Run: headless pygame with SDL's dummy video driver; simulated clock (each Clock.tick advances the game by its frame time, no real sleeping); random seed 0; keys injected as events and as key.get_pressed() state; no mouse input.
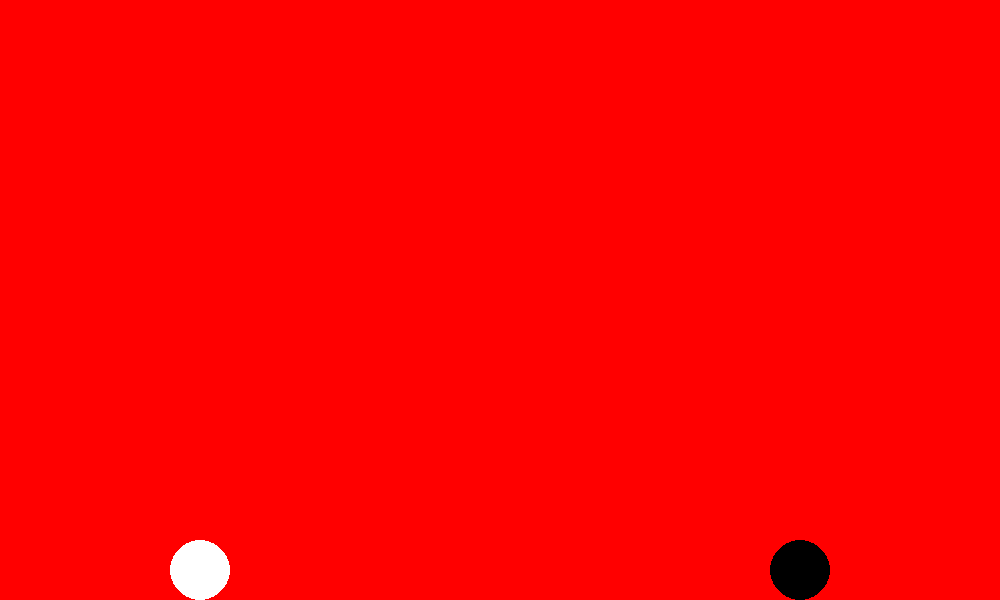
Frame 1 of 4 · flips 1–60 · no input
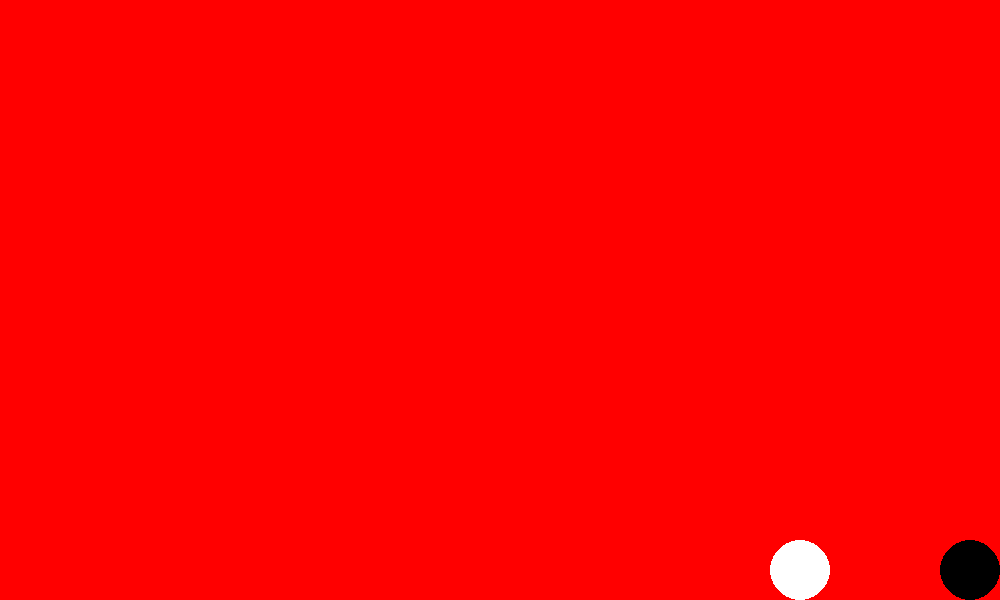
Frame 2 of 4 · flips 61–180 · tapped SPACE, RETURN · held RIGHT (→), D
Frame 3 of 4 · flips 181–300 · held DOWN (↓), S · screen unchanged from frame 2, image omitted
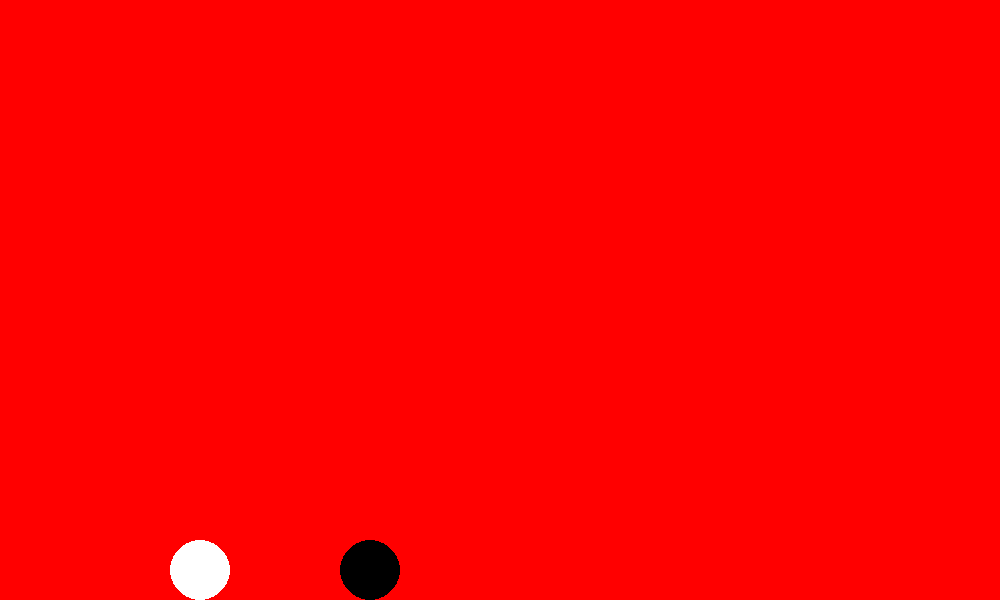
Frame 4 of 4 · flips 301–420 · held LEFT (←), A, UP (↑), W

The pygame program that drew these frames:

import pygame
from pygame import *
import math

size = (1000,600)
screen = pygame.display.set_mode(size)

BLACK = (0,0,0)
WHITE = (255,255,255)
RED = (255,0,0)

class Ball:
    def __init__(self, xpos, ypos, color):
        self.size = size
        self.xpos = xpos
        self.ypos = ypos
        self.color = color
        self.vx = 0
        self.vy = 0
        self.ay = 0.5 
        self.ax = 0
        self.jumped = False
        
    def update(self):
        self.vy += self.ay
        self.ypos += self.vy
        
        self.vx += self.ax
        self.xpos += self.vx
        
        if self.ypos > 570:
            self.ypos = 570
            self.vy = 0
            self.jumped = False
                   
    def DrawBall(self):
        pygame.draw.circle(screen, (self.color), (self.xpos, self.ypos), 30, 0)
        
def CheckCollision(b1, b2):
    dist = math.sqrt((b1.xpos - b2.xpos)**2 + (b1.ypos - b2.ypos)**2)
        
    if dist < 65:     
        return True
    else:
        return False
        
pygame.init()

Run = True

ball1x = 200
ball1y = 500
ball1color = WHITE

ball2x = 800
ball2y = 500
ball2color = BLACK

clock = pygame.time.Clock()

Ball1 = Ball(ball1x, ball1y, ball1color)
Ball2 = Ball(ball2x, ball2y, ball2color)

while Run:
    for event in pygame.event.get():
        if event.type == pygame.QUIT:
            run = False
            pygame.quit()
            
    keys = pygame.key.get_pressed()
    
    CollideCheck = CheckCollision(Ball1, Ball2)
    
    if keys[pygame.K_d]:
        if CollideCheck and Ball1.xpos < Ball2.xpos:
            Ball1.xpos = Ball2.xpos - 60
        else:
            Ball1.xpos += 5
        
    if keys[pygame.K_a]:
        if CollideCheck and Ball1.xpos > Ball2.xpos:
            Ball1xpos = Ball2.xpos + 60
        else:
            Ball1.xpos -= 5
    
    if keys[pygame.K_RIGHT]:
        if CollideCheck and Ball1.xpos > Ball2.xpos:
            Ball2.xpos = Ball1.xpos - 60
        else:
            Ball2.xpos += 5
        
    if keys[pygame.K_LEFT]:
        if CollideCheck and Ball1.xpos < Ball2.xpos:
            Ball2.xpos = Ball1.xpos + 60
        else:
            Ball2.xpos -= 5
        
    if keys[pygame.K_w] and not Ball1.jumped:
        Ball1.vy = -10
        Ball1.jumped = True
        
    if keys[pygame.K_UP] and not Ball2.jumped:
        Ball2.vy = -10
        Ball2.jumped = True    
            
    if Ball1.xpos < 30:
        Ball1.xpos = 30
        
    if Ball1.xpos > 970:
        Ball1.xpos = 970
        
    if Ball2.xpos < 30:
        Ball2.xpos = 30
        
    if Ball2.xpos > 970:
        Ball2.xpos = 970 
               
    Ball1.update()
    Ball2.update()
        
    screen.fill(RED)
    
    Ball1.DrawBall()
    Ball2.DrawBall()
    
    pygame.display.update()
    
    clock.tick(60)
    
    
    
